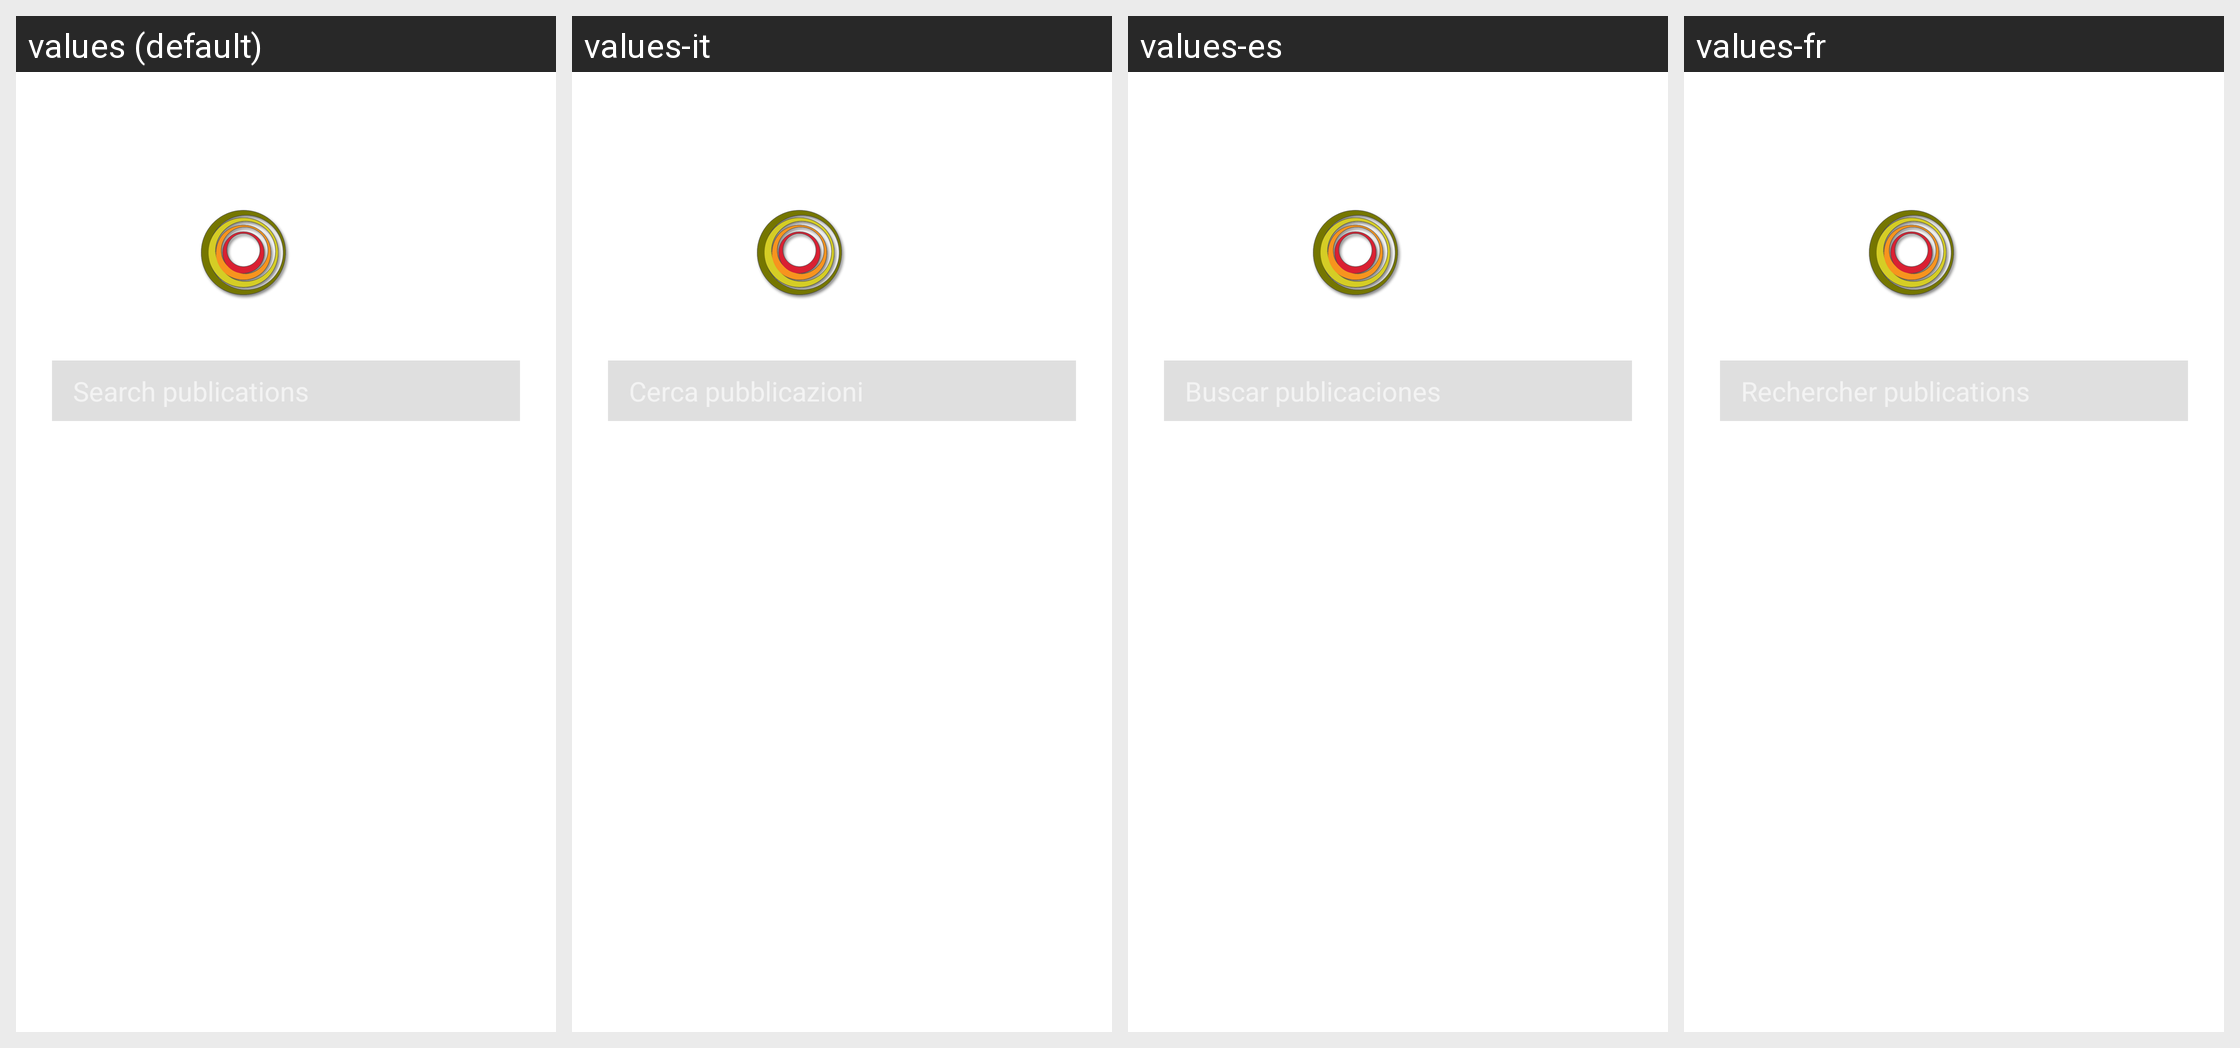

The same Android screen rendered under several of its app's locales, left to right. List the strings drawn on it with the default value and each locale's translation.
Android screen res/layout/search_fragment.xml rendered under 4 locales, left to right: values (default), values-it, values-es, values-fr. Device: Nexus 5 (rendered at 1080×1920; each locale shown at half size, 540×960, under a caption strip naming it); theme Theme.MaterialComponents.DayNight.NoActionBar.
Strings drawn on this screen, with the default value and each locale's value (text and hints the layout hard-codes appear in the picture but are not listed):

search_article
  values: Search publications
  values-it: Cerca pubblicazioni
  values-es: Buscar publicaciones
  values-fr: Rechercher publications

search
  values: Search
  values-it: Cerca
  values-es: Buscar
  values-fr: Rechercher

bytitle
  values: By title
  values-it: Per titolo
  values-es: Por título
  values-fr: Par titre

byabstract
  values: By abstract
  values-it: Per sommario
  values-es: Por abstract
  values-fr: Par résumé

bykeyword
  values: By keyword
  values-it: Per parola chiave
  values-es: Por palabra clave
  values-fr: Par mot-clé

byauthor
  values: By author
  values-it: Per autore
  values-es: Por autor
  values-fr: Par auteur
